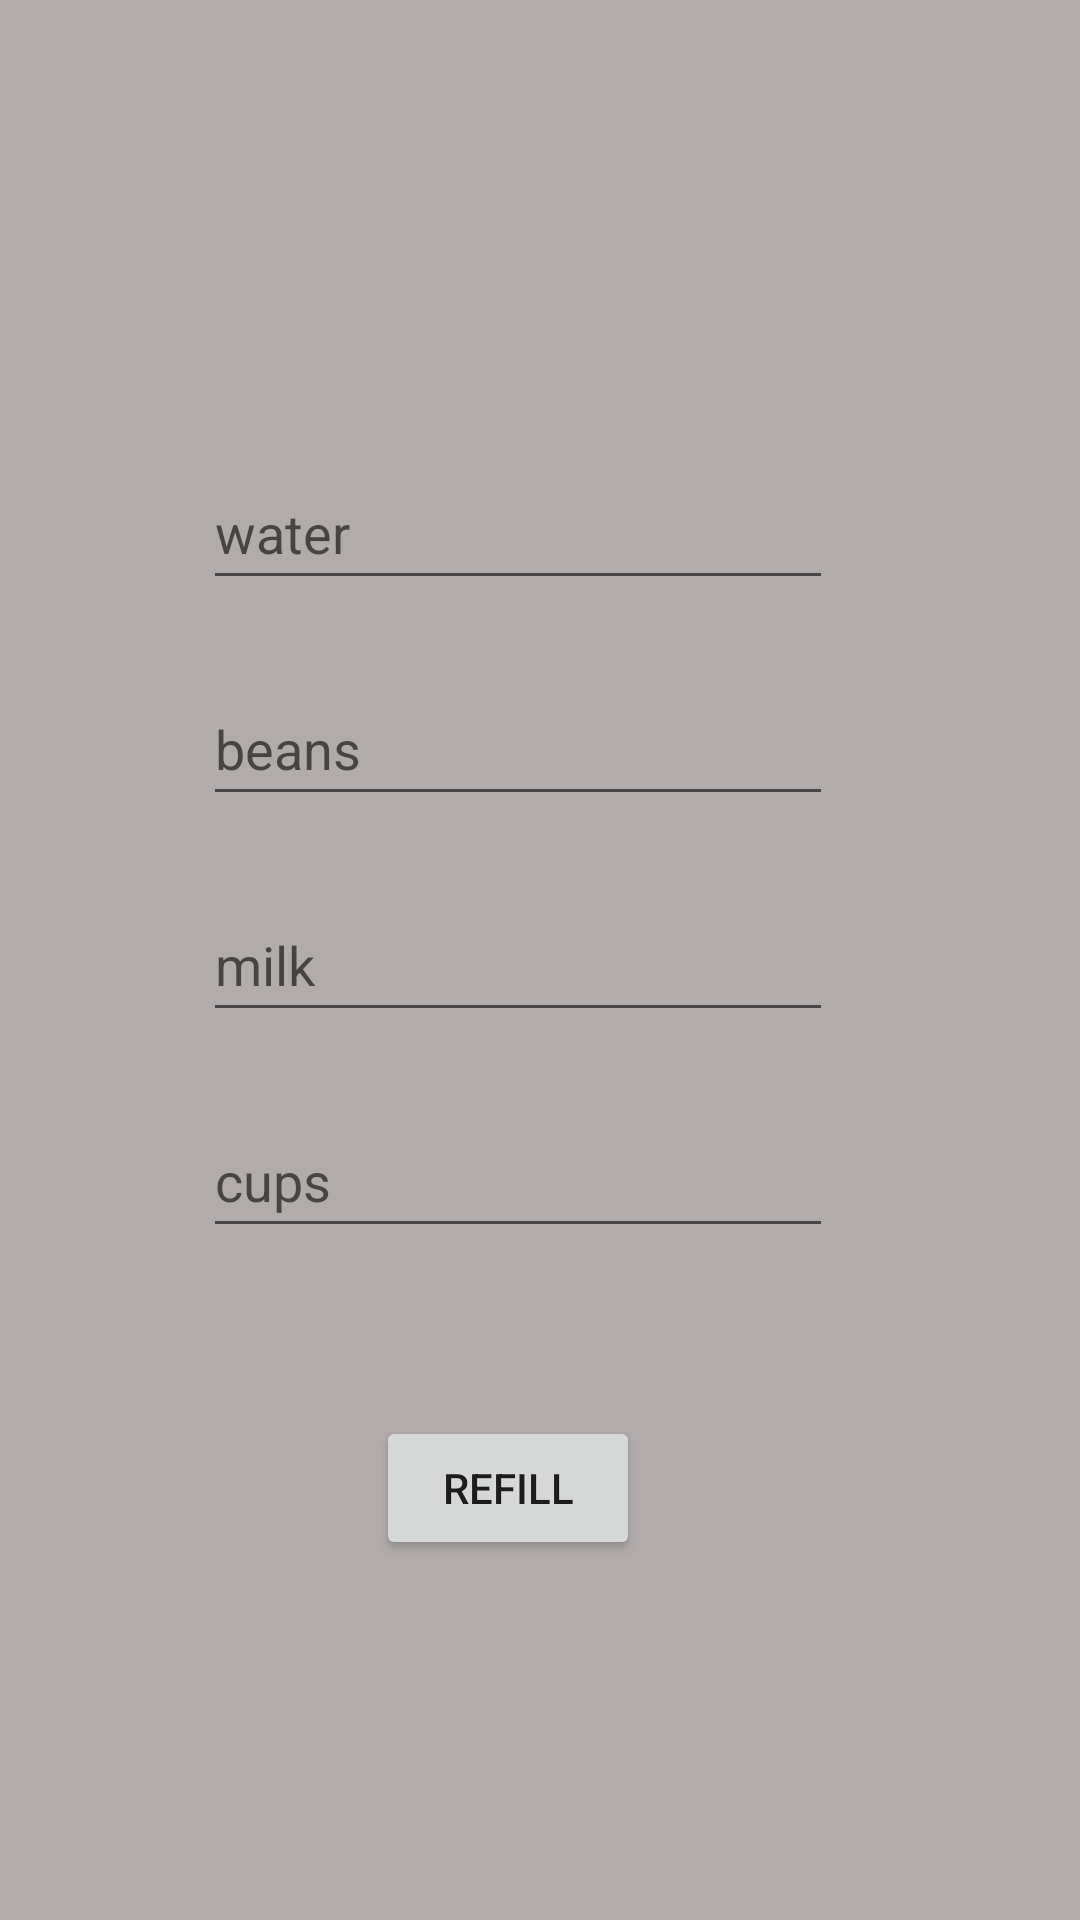

The Android layout XML behind this screen, and the referenced resources:
<!-- AndroidManifest.xml: application theme Theme.CoffeeMachine -->
<!-- res/layout/fragment_fill.xml -->
<?xml version="1.0" encoding="utf-8"?>
<FrameLayout xmlns:android="http://schemas.android.com/apk/res/android"
    xmlns:app="http://schemas.android.com/apk/res-auto"
    xmlns:tools="http://schemas.android.com/tools"
    android:layout_width="match_parent"
    android:layout_height="match_parent"
    tools:context=".FragmentFill">

    <androidx.constraintlayout.widget.ConstraintLayout
        android:layout_width="match_parent"
        android:layout_height="match_parent"
        android:background="#CCBFBF"
        android:backgroundTint="#B1ABAB">

        <EditText
            android:id="@+id/addWater"
            android:layout_width="wrap_content"
            android:layout_height="wrap_content"
            android:layout_marginTop="152dp"
            android:ems="10"
            android:hint="water"
            android:inputType="number"
            android:minHeight="48dp"
            app:layout_constraintEnd_toEndOf="parent"
            app:layout_constraintHorizontal_bias="0.452"
            app:layout_constraintStart_toStartOf="parent"
            app:layout_constraintTop_toTopOf="parent" />

        <EditText
            android:id="@+id/addBeans"
            android:layout_width="wrap_content"
            android:layout_height="wrap_content"
            android:layout_marginTop="24dp"
            android:layout_marginEnd="110dp"
            android:ems="10"
            android:hint="beans"
            android:inputType="number"
            android:minHeight="48dp"
            app:layout_constraintEnd_toEndOf="@+id/addWater"
            app:layout_constraintHorizontal_bias="0.0"
            app:layout_constraintStart_toStartOf="@+id/addWater"
            app:layout_constraintTop_toBottomOf="@+id/addWater" />

        <EditText
            android:id="@+id/addMilk"
            android:layout_width="wrap_content"
            android:layout_height="wrap_content"
            android:layout_marginTop="24dp"
            android:ems="10"
            android:hint="milk"
            android:inputType="number"
            android:minHeight="48dp"
            app:layout_constraintEnd_toEndOf="@+id/addBeans"
            app:layout_constraintStart_toStartOf="@+id/addBeans"
            app:layout_constraintTop_toBottomOf="@+id/addBeans" />

        <EditText
            android:id="@+id/addCups"
            android:layout_width="wrap_content"
            android:layout_height="wrap_content"
            android:layout_marginTop="24dp"
            android:ems="10"
            android:hint="cups"
            android:inputType="number"
            android:minHeight="48dp"
            app:layout_constraintEnd_toEndOf="@+id/addMilk"
            app:layout_constraintStart_toStartOf="@+id/addMilk"
            app:layout_constraintTop_toBottomOf="@+id/addMilk" />

        <Button
            android:id="@+id/bRefill"
            android:layout_width="wrap_content"
            android:layout_height="wrap_content"
            android:layout_marginTop="56dp"
            android:text="Refill"
            app:layout_constraintEnd_toEndOf="@+id/addCups"
            app:layout_constraintHorizontal_bias="0.474"
            app:layout_constraintStart_toStartOf="@+id/addCups"
            app:layout_constraintTop_toBottomOf="@+id/addCups" />

        <TextView
            android:id="@+id/tvRefill"
            android:layout_width="wrap_content"
            android:layout_height="wrap_content"
            android:layout_marginBottom="59dp"
            app:layout_constraintBottom_toTopOf="@+id/addWater"
            app:layout_constraintEnd_toEndOf="parent"
            app:layout_constraintStart_toStartOf="parent" />
    </androidx.constraintlayout.widget.ConstraintLayout>
</FrameLayout>
<!-- resources referenced by this layout -->
<resources>
  <style name="Theme.CoffeeMachine" parent="Theme.MaterialComponents.DayNight.NoActionBar">
          
          <item name="colorPrimary">@color/black</item>
          <item name="colorPrimaryVariant">@color/purple_700</item>
          <item name="colorOnPrimary">@color/white</item>
          
          <item name="colorSecondary">@color/teal_200</item>
          <item name="colorSecondaryVariant">@color/teal_700</item>
          <item name="colorOnSecondary">@color/black</item>
          
          <item name="android:statusBarColor" tools:targetApi="l">?attr/colorPrimaryVariant</item>
          
      </style>
  <!-- not gathered from this repository: default colours our renderer supplied (Android Studio template values) -->
  <color name="purple_700">#FF3700B3</color>
  <color name="teal_200">#FF03DAC5</color>
  <color name="teal_700">#FF018786</color>
  <color name="black">#FF000000</color>
  <color name="white">#FFFFFFFF</color>
</resources>
